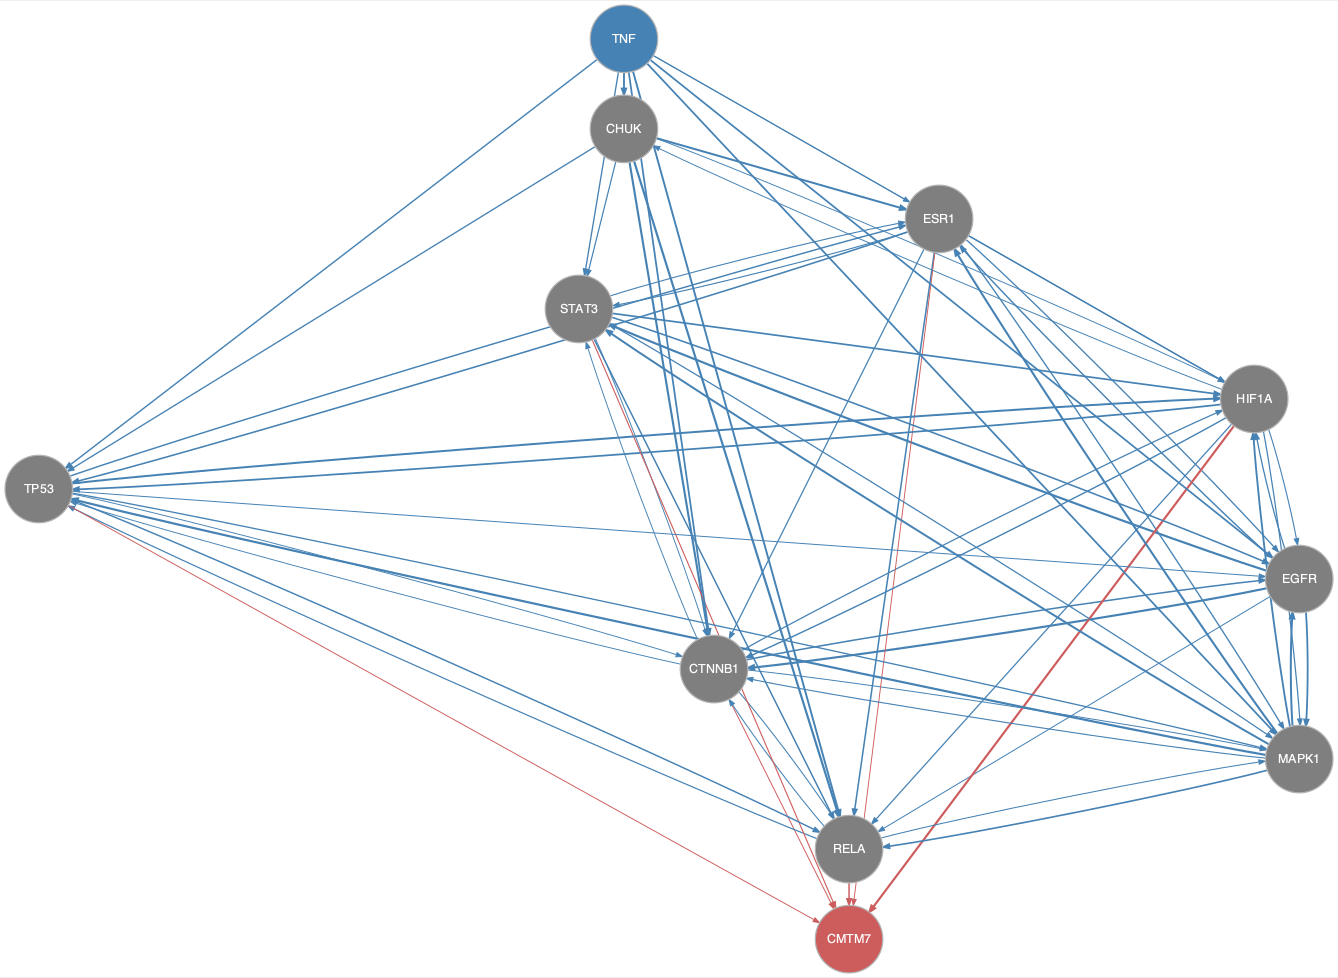

Data behind this chart, as committed beside it:
from	to
CHUK	CTNNB1
CHUK	ESR1
CHUK	HIF1A
CHUK	RELA
CHUK	STAT3
CHUK	TP53
CTNNB1	EGFR
CTNNB1	HIF1A
CTNNB1	MAPK1
CTNNB1	RELA
CTNNB1	STAT3
CTNNB1	TP53
EGFR	CTNNB1
EGFR	ESR1
EGFR	HIF1A
EGFR	MAPK1
EGFR	RELA
EGFR	STAT3
ESR1	CTNNB1
ESR1	EGFR
ESR1	HIF1A
ESR1	MAPK1
ESR1	RELA
ESR1	STAT3
ESR1	TP53
HIF1A	CHUK
HIF1A	CTNNB1
HIF1A	EGFR
HIF1A	MAPK1
HIF1A	RELA
HIF1A	TP53
MAPK1	CTNNB1
MAPK1	EGFR
MAPK1	ESR1
MAPK1	HIF1A
MAPK1	RELA
MAPK1	STAT3
MAPK1	TP53
RELA	CTNNB1
RELA	MAPK1
RELA	TP53
STAT3	CTNNB1
STAT3	EGFR
STAT3	ESR1
STAT3	HIF1A
STAT3	MAPK1
STAT3	RELA
TNF	CHUK
TNF	CTNNB1
TNF	EGFR
TNF	ESR1
TNF	HIF1A
TNF	MAPK1
TNF	RELA
TNF	STAT3
TNF	TP53
TP53	CTNNB1
TP53	EGFR
TP53	ESR1
TP53	HIF1A
... 8 more rows
